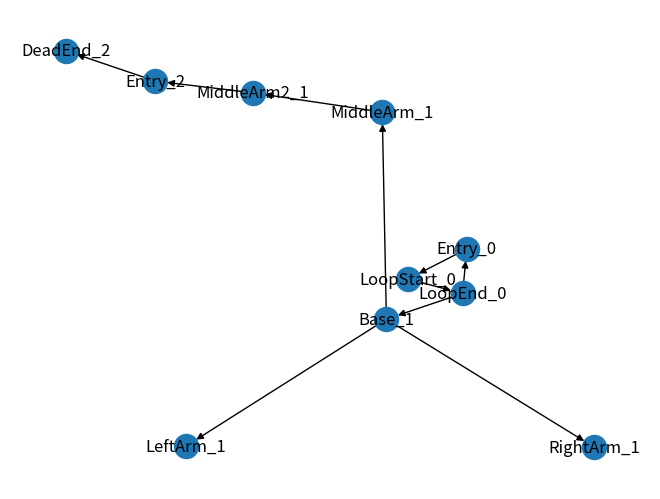

Reproduce this figure in Python.
import random
import networkx as nx


class GraphModule(nx.DiGraph):
    """A GraphModule is a graph that is a node in a larger graph.
    Because a game map is uninteresting when it's just a random graph, we will use pre-defined graph structures to generate the game map.

    When we have a simple top-level graph, we can replace it's nodes with GraphModules to create a more complex graph.
    """

    def __init__(self, incoming_graph_data=None, **attr):
        super().__init__(incoming_graph_data, **attr)
        self.entry_node = None
        self.exit_node = None

    def set_entry_exit(self, entry, exit):
        """Set the entry and exit nodes for the module."""
        if entry in self.nodes and exit in self.nodes:
            self.entry_node = entry
            self.exit_node = exit
        else:
            raise ValueError("Entry/Exit nodes must be part of the module.")

    def replace_node_with_module(self, node, module):
        """Replace a node with a module, offsetting module positions by the original node's position."""
        if not module.entry_node or not module.exit_node:
            raise ValueError("Module must have defined entry and exit nodes.")

        # Check if the node exists and get its position
        if node not in self:
            raise KeyError(f"Node '{node}' not found in the graph.")
        original_pos = self.nodes[node].get("position", (0, 0))

        in_edges = list(self.in_edges(node, data=True))
        out_edges = list(self.out_edges(node, data=True))
        self.remove_node(node)

        # Offset module's nodes positions based on the original node's position and add them
        for n, attrs in module.nodes(data=True):

            module_pos = attrs.get("position", (0, 0))
            offset_pos = (
                original_pos[0] + module_pos[0],
                original_pos[1] + module_pos[1],
            )
            attrs["position"] = offset_pos
            self.add_node(n, **attrs)  # Add updated position to attrs

        # update the edges in the main graph from the module
        for u, v, attrs in module.edges(data=True):
            u_offset = (
                original_pos[0] + module.nodes[u]["position"][0],
                original_pos[1] + module.nodes[u]["position"][1],
            )
            v_offset = (
                original_pos[0] + module.nodes[v]["position"][0],
                original_pos[1] + module.nodes[v]["position"][1],
            )
            attrs["position"] = (u_offset, v_offset)
            self.add_edge(u, v, **attrs)

        # Reconnect edges to the entry and exit nodes of the module
        for u, v, attrs in in_edges:
            self.add_edge(u, module.entry_node, **attrs)
        for u, v, attrs in out_edges:
            self.add_edge(module.exit_node, v, **attrs)

    def add_node_with_position(self, node, position, **attr):
        """Add a node with a specified position."""
        attr["position"] = position
        self.add_node(node, **attr)


class GameGraph(GraphModule):
    module_counter = 0  # Class variable to keep track of the number of modules created

    def integrate_module(self, node, module):
        """Integrate a module at a specific node."""
        self.replace_node_with_module(node, module)
        # Additional integration logic (e.g., adjusting edges, nodes) can be handled here

    def new_unique_id(self):
        """Generate a new unique ID for a module."""
        unique_id = GameGraph.module_counter
        GameGraph.module_counter += 1
        return unique_id

    def create_dead_end(self):
        unique_id = self.new_unique_id()

        dead_end = GraphModule()
        # Append the unique_id to each node name to ensure uniqueness
        dead_end.add_node_with_position(f"Entry_{unique_id}", (0, 0))
        dead_end.add_node_with_position(f"DeadEnd_{unique_id}", (1, 0))
        dead_end.add_edge(f"Entry_{unique_id}", f"DeadEnd_{unique_id}")
        dead_end.set_entry_exit(f"Entry_{unique_id}", f"DeadEnd_{unique_id}")
        return dead_end

    def create_broken_trident(self):
        unique_id = self.new_unique_id()
        trident = GraphModule()
        base = f"Base_{unique_id}"
        left_arm = f"LeftArm_{unique_id}"
        right_arm = f"RightArm_{unique_id}"
        middle_arm = f"MiddleArm_{unique_id}"
        middle_arm2 = f"MiddleArm2_{unique_id}"

        # Adding nodes with unique identifiers
        trident.add_node_with_position(base, (0, 0))
        trident.add_node_with_position(left_arm, (-1, 1))
        trident.add_node_with_position(right_arm, (1, 1))
        trident.add_node_with_position(middle_arm, (0, 2))
        trident.add_node_with_position(middle_arm2, (0, 3))

        # Connect the arms to the base
        trident.add_edges_from(
            [
                (base, left_arm),
                (base, middle_arm),
                (base, right_arm),
                (middle_arm, middle_arm2),
            ]
        )
        trident.set_entry_exit(
            base, middle_arm2
        )  # Assuming Base is both entry and exit for simplicity

        return trident

    def create_c_loop(self):
        unique_id = self.new_unique_id()
        entry = f"Entry_{unique_id}"
        loop_start = f"LoopStart_{unique_id}"
        loop_end = f"LoopEnd_{unique_id}"

        c_loop = GraphModule()
        c_loop.add_node_with_position(entry, (0, 0))
        c_loop.add_node_with_position(loop_start, (1, 0))
        c_loop.add_node_with_position(loop_end, (1, 2))

        # Connecting the nodes to form a C loop
        c_loop.add_edges_from(
            [(entry, loop_start), (loop_start, loop_end), (loop_end, entry)]
        )
        c_loop.set_entry_exit(entry, loop_end)

        return c_loop


def generate_complex_map():
    """Generate a complex map with chiral structures."""
    game_graph = GameGraph()

    # Basic setup - Add core nodes
    core_nodes = ["Start", "Mid", "End"]
    positions = [(0, 0), (3, 0), (6, 0)]  # Example positions
    for node, pos in zip(core_nodes, positions):
        game_graph.add_node_with_position(node, pos)

    game_graph.add_edges_from([("Start", "Mid"), ("Mid", "End")])
    game_graph.set_entry_exit("Start", "End")

    # Integrate more complex structures
    c_loop = game_graph.create_c_loop()
    game_graph.integrate_module("Start", c_loop)
    broken_trident = game_graph.create_broken_trident()
    game_graph.integrate_module("Mid", broken_trident)
    dead_end = game_graph.create_dead_end()
    game_graph.integrate_module("End", dead_end)

    return game_graph


# TODO: these need to properly assume the entry/exit node labels so that we can reference them easily in the final map
def replace_nodes(map):
    """Iteratively replace nodes in a complex map with modules."""
    for node in list(map.nodes()):
        if map.degree(node) == 1:
            c_loop = map.create_c_loop()
            map.integrate_module(node, c_loop)
        elif map.degree(node) == 2:
            # make a recursive trident by making a broken trident of broken tridents
            broken_trident = map.create_broken_trident()
            # for each node of the broken trident, integrate a broken trident
            # TODO: crashing here
            # for n in list(broken_trident.nodes()):
            #    broken_trident.replace_node_with_module(n, map.create_broken_trident())
            map.integrate_module(node, broken_trident)
        elif map.degree(node) == 3:
            broken_trident = map.create_broken_trident()
            map.integrate_module(node, broken_trident)
        elif map.degree(node) == 4:
            # go to each neighbor and create a dead end
            neighbors = list(map.neighbors(node))
            for neighbor in neighbors:
                dead_end = map.create_dead_end()
                map.integrate_module(neighbor, dead_end)
    return map


def loopback_deadends(map, entry_node):
    """If a map has no outgoing edges, loop it back to an "earlier" node in the path, closer to the entry node."""
    for node in list(map.nodes()):
        if map.out_degree(node) == 0:
            for n in list(map.nodes()):
                if map.in_degree(n) > 0 or map.out_degree(n) < 2:
                    map.add_edge(node, n)
                    break
    return map


def connect_unreachable_nodes(map):
    """Connect nodes that are unreachable from the entry node."""
    print(f"Entry node: {map.entry_node}, Exit node: {map.exit_node}")
    reachable = nx.descendants(map, map.entry_node)
    unreachable = set(map.nodes) - reachable
    reachable = list(reachable)

    if unreachable:
        for node in unreachable:
            if random.random() < 0.75:
                map.add_edge(random.choice(reachable), node)
    return map


if __name__ == "__main__":
    graph = generate_complex_map()
    print(graph.nodes(data=True))
    print(graph.edges(data=True))
    print(graph.entry_node, graph.exit_node)
    print("Graph generation successful.")

    # plot the graph
    import matplotlib.pyplot as plt

    nx.draw(graph, with_labels=True)
    plt.show()
